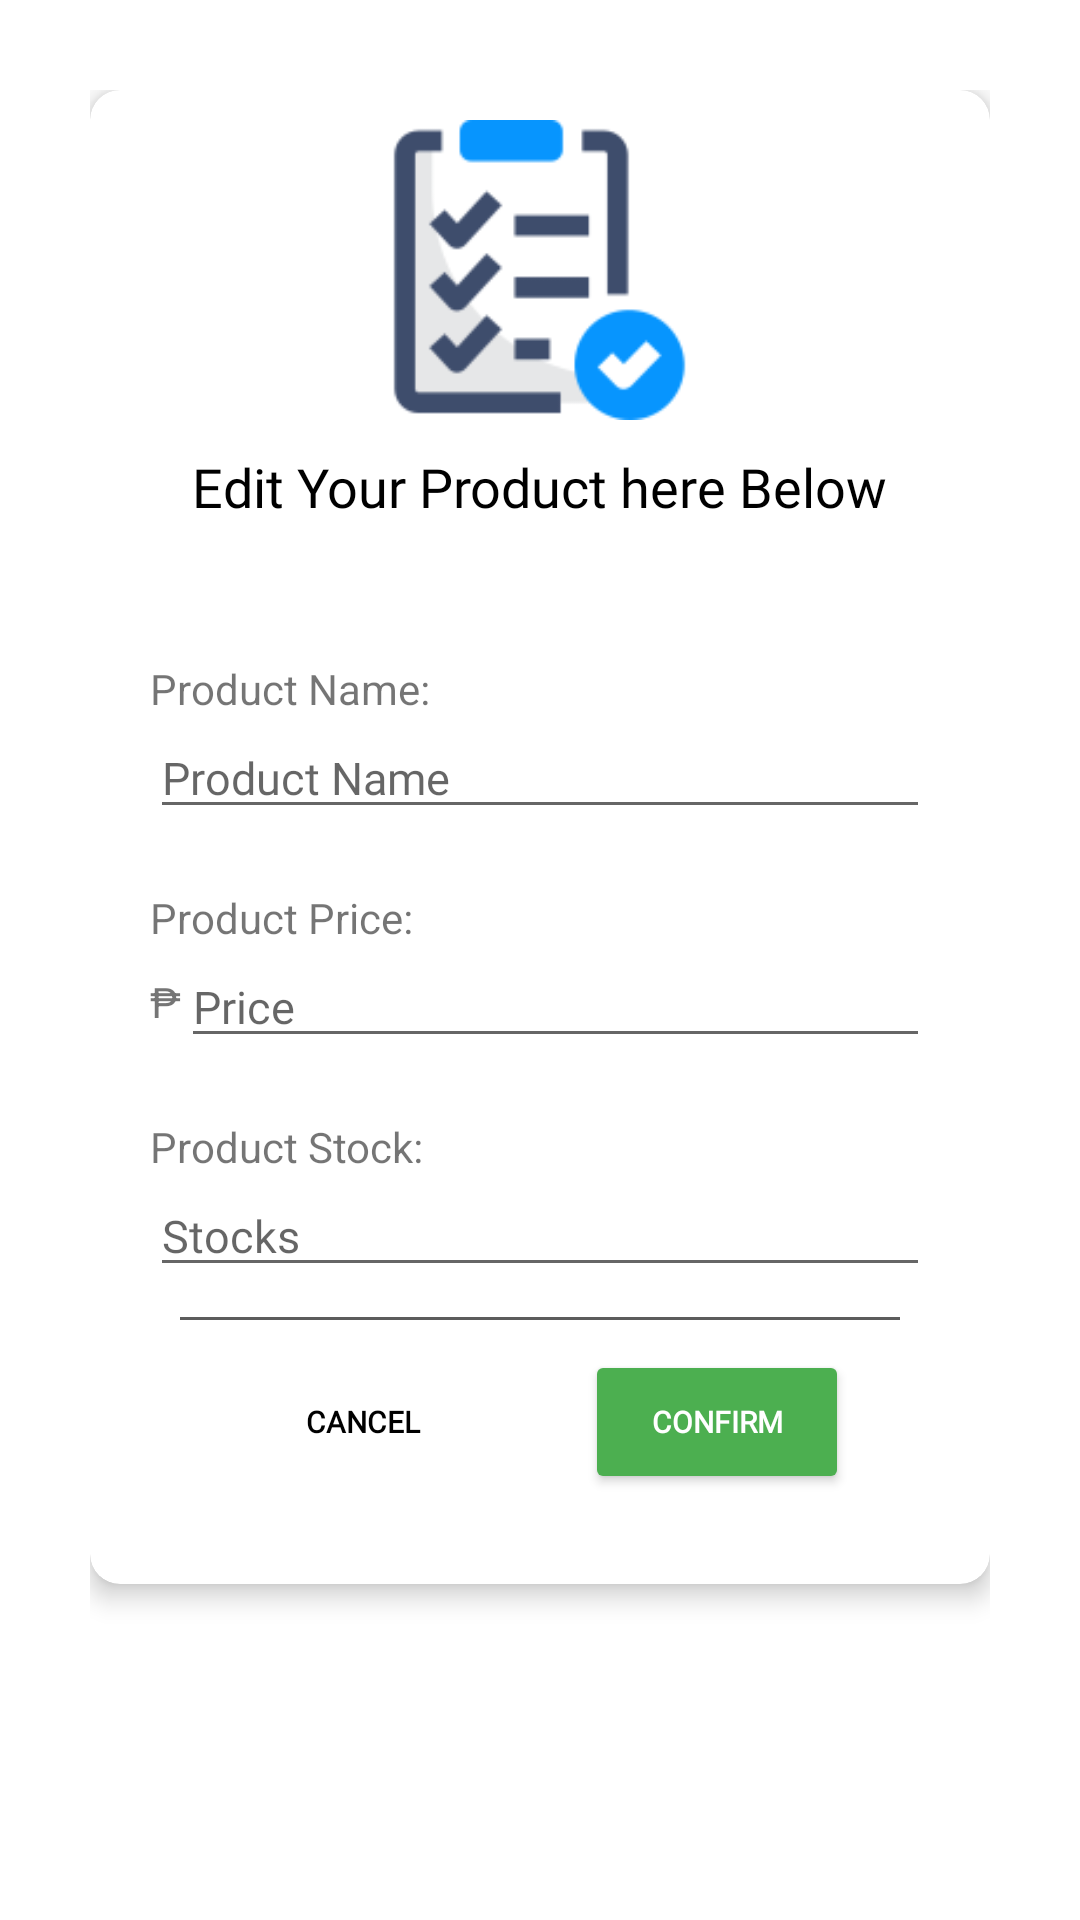

Here is an Android app screen rendered from its layout file. Give the layout XML and the strings, colors and styles it references.
<!-- AndroidManifest.xml: application theme Theme.EnjelWater -->
<!-- res/layout/edit_price_product_dialog.xml -->
<?xml version="1.0" encoding="utf-8"?>
<LinearLayout xmlns:android="http://schemas.android.com/apk/res/android"
    xmlns:app="http://schemas.android.com/apk/res-auto"
    xmlns:tools="http://schemas.android.com/tools"
    android:layout_width="350dp"
    android:layout_height="wrap_content"
    android:layout_gravity="center"
    android:padding="30dp"
    android:orientation="vertical">

    <androidx.cardview.widget.CardView
        android:layout_width="wrap_content"
        android:layout_height="wrap_content"
        app:cardCornerRadius="10dp"
        app:cardElevation="5dp">

        <LinearLayout
            android:layout_width="wrap_content"
            android:layout_height="wrap_content"
            android:layout_gravity="center_horizontal"
            android:orientation="vertical">

            <ImageView
                android:id="@+id/imageViewNet"
                android:layout_width="match_parent"
                android:layout_height="100dp"
                android:layout_marginTop="10dp"
                app:srcCompat="@drawable/done" />

            <TextView
                android:id="@+id/textView5"
                android:layout_width="wrap_content"
                android:layout_height="wrap_content"
                android:fontFamily="@font/bungee"
                android:gravity="center"
                android:padding="10dp"
                android:text="Edit Your Product here Below"
                android:textColor="@color/black"
                android:textSize="18sp" />

        </LinearLayout>

        <LinearLayout
            android:layout_width="wrap_content"
            android:layout_height="wrap_content"
            android:padding="20dp"
            android:layout_marginTop="160dp"
            android:orientation="vertical">

            <LinearLayout
            android:layout_width="match_parent"
            android:layout_height="wrap_content"
            android:gravity="center"
            android:layout_marginTop="10dp"
            android:layout_marginBottom="10dp"
            android:orientation="vertical">

                <TextView
                android:layout_width="match_parent"
                android:layout_height="wrap_content"
                android:text="Product Name: "/>

                <EditText
                    android:id="@+id/txtEditProductName"
                    android:layout_width="match_parent"
                    android:layout_height="wrap_content"
                    android:fontFamily="@font/source_sans_pro"
                    android:hint="Product Name"
                    android:inputType="textMultiLine"
                    android:scrollHorizontally="false"
                    android:textColor="@color/black"
                    android:textSize="15sp" />

            </LinearLayout>

            <LinearLayout
                android:layout_width="match_parent"
                android:layout_height="wrap_content"
                android:gravity="center"
                android:layout_marginTop="10dp"
                android:layout_marginBottom="10dp"
                android:orientation="vertical">

                <TextView
                    android:layout_width="match_parent"
                    android:layout_height="wrap_content"
                    android:text="Product Price: "/>

                <LinearLayout
                    android:layout_width="match_parent"
                    android:layout_height="wrap_content"
                    android:orientation="horizontal">


                    <TextView
                        android:gravity="center_vertical"
                        android:layout_width="wrap_content"
                        android:layout_height="match_parent"
                        android:text="₱"/>
                    <EditText
                        android:layout_gravity="start"
                        android:id="@+id/txtEditPrice"
                        android:layout_width="match_parent"
                        android:layout_height="wrap_content"
                        android:digits="1234567890"
                        android:fontFamily="@font/source_sans_pro"
                        android:hint="Price"
                        android:inputType="phone"
                        android:textColor="@color/black"
                        android:textSize="15sp" />



                </LinearLayout>
            </LinearLayout>

            <LinearLayout
                android:id="@+id/stockslayout"
                android:layout_width="match_parent"
                android:layout_height="wrap_content"
                android:gravity="center"
                android:layout_marginTop="10dp"
                android:layout_marginBottom="10dp"
                android:orientation="vertical">

                <TextView
                    android:layout_width="match_parent"
                    android:layout_height="wrap_content"
                    android:text="Product Stock: "/>

                <EditText
                    android:id="@+id/txtEditStocks"
                    android:layout_width="match_parent"
                    android:layout_height="wrap_content"
                    android:fontFamily="@font/source_sans_pro"
                    android:textSize="15sp"
                    android:hint="Stocks"
                    android:inputType="phone"
                    android:digits="1234567890"
                    android:textColor="@color/black"/>

            </LinearLayout>



            <View
                android:id="@+id/viewm"
                android:layout_width="wrap_content"
                android:layout_height="1dp"
                android:layout_marginStart="10dp"
                android:layout_marginEnd="10dp"
                android:layout_marginBottom="0dp"
                android:background="#5C5C5C" />


            <LinearLayout
                android:layout_width="match_parent"
                android:layout_height="wrap_content"
                android:gravity="center"
                android:layout_marginTop="10dp"
                android:layout_marginBottom="10dp"
                android:orientation="horizontal">

                <Button
                    android:id="@+id/btn_notyet_edit"
                    android:layout_width="wrap_content"
                    android:layout_height="wrap_content"
                    android:layout_gravity="center"
                    android:background="@android:color/transparent"
                    android:fontFamily="@font/source_sans_pro"
                    android:text="CANCEL"
                    android:layout_marginEnd="15dp"
                    android:textColor="@color/black"
                    android:textSize="10sp"
                    android:textStyle="bold" />

                <Button
                    android:id="@+id/btn_edit_confirm"
                    android:layout_width="wrap_content"
                    android:layout_height="wrap_content"
                    android:backgroundTint="@color/green"
                    android:fontFamily="@font/source_sans_pro"
                    android:text="CONFIRM"
                    android:layout_marginStart="15dp"
                    android:textColor="@color/white"
                    android:textSize="10sp"
                    android:textStyle="bold" />


                <ProgressBar
                    android:id="@+id/progress_decline"
                    style="?android:attr/progressBarStyle"
                    android:layout_width="wrap_content"
                    android:layout_height="wrap_content"
                    android:visibility="gone" />
            </LinearLayout>
        </LinearLayout>

    </androidx.cardview.widget.CardView>
</LinearLayout>
<!-- resources referenced by this layout -->
<resources>
  <color name="black">#FF000000</color>
  <color name="green">#4CAF50</color>
  <color name="white">#FFFFFFFF</color>
  <!-- drawable done: png bitmap (drawable-v24, 5613 bytes) -->
  <style name="Theme.EnjelWater" parent="Theme.MaterialComponents.Light.NoActionBar">
          
          <item name="colorPrimary">#A9EDFF</item>
          <item name="colorPrimaryVariant">@color/purple_700</item>
          <item name="colorOnPrimary">@color/black</item>
          
          <item name="colorSecondary">@color/teal_200</item>
          <item name="colorSecondaryVariant">@color/teal_700</item>
          <item name="colorOnSecondary">@color/white</item>
          
          <item name="android:statusBarColor" tools:targetApi="l">?attr/colorPrimaryVariant</item>
          
          <item name="android:windowContentTransitions">true</item>
          <item name="actionOverflowButtonStyle">@style/Threedotcolor</item>
  
      </style>
  <color name="purple_700">#FF3700B3</color>
  <color name="teal_200">#FF03DAC5</color>
  <color name="teal_700">#FF018786</color>
  <style name="Threedotcolor" parent="Widget.AppCompat.Light.ActionButton.Overflow">
  
          <item name="tint">@color/black</item>
  
      </style>
</resources>
